Image classification data set "Tilapia_Dataset1" (Frostyrr/SariwaBa on GitHub). Class labels (2): segar, tidak segar.

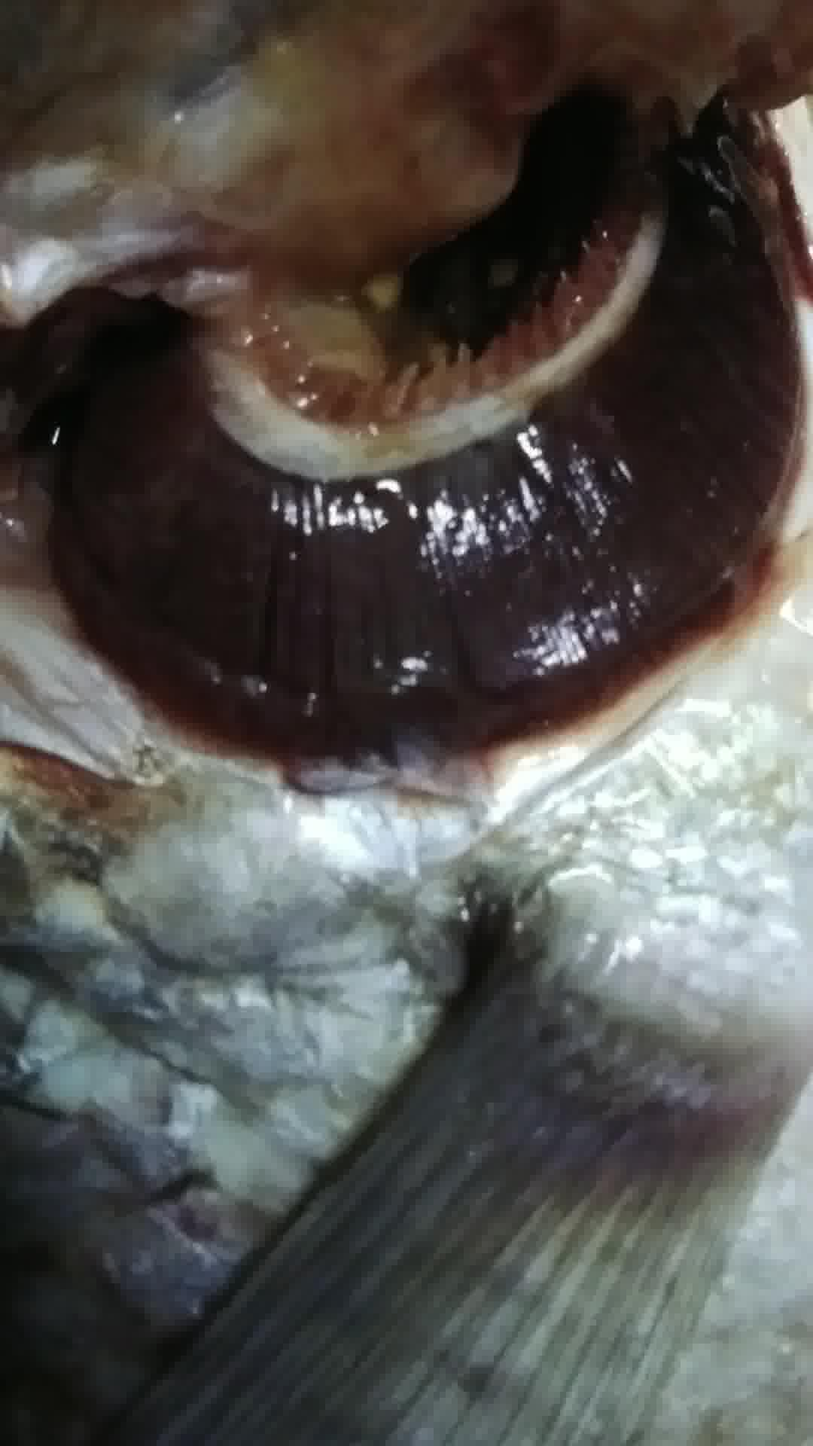
Label: tidak segar

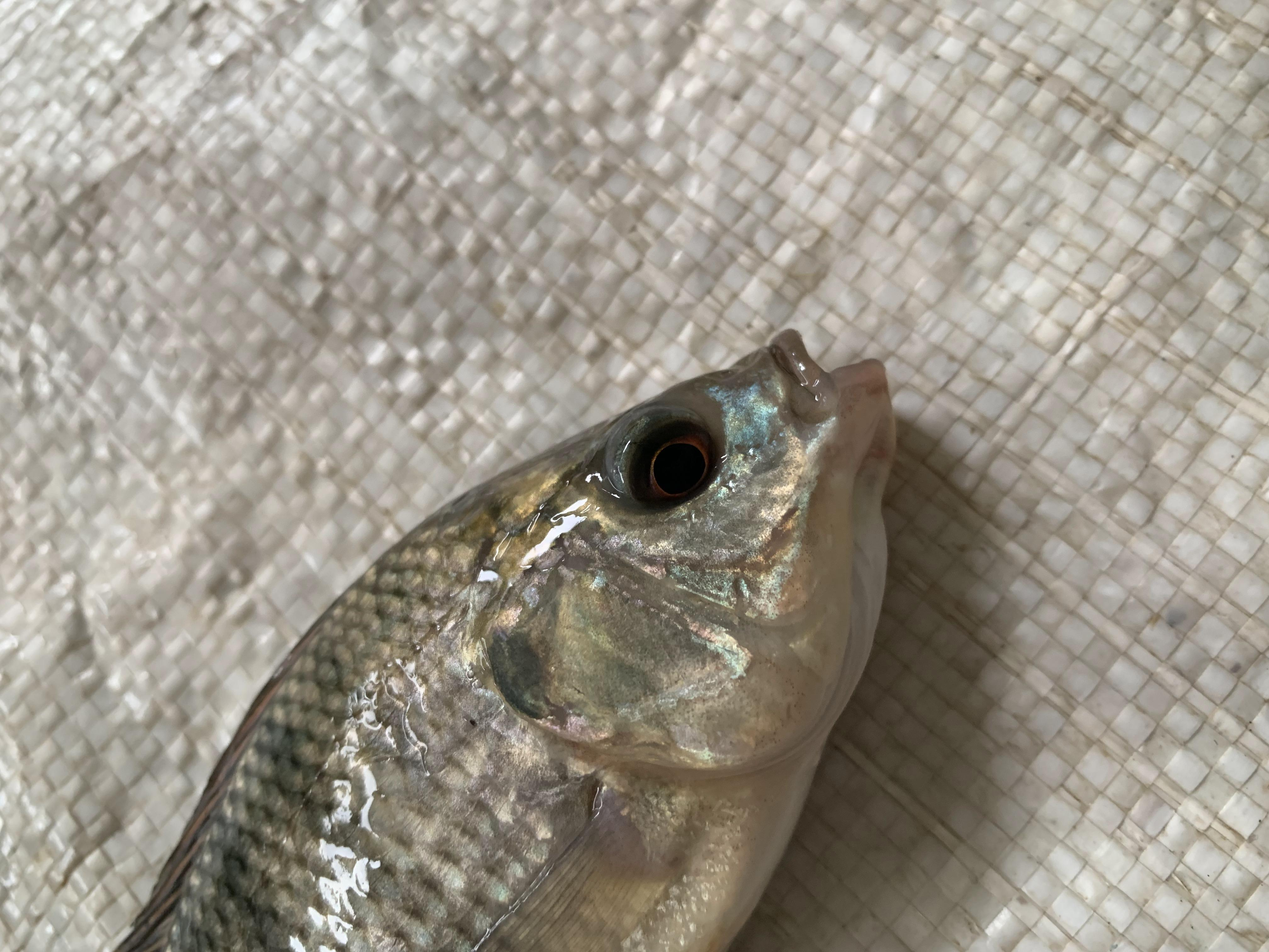
Label: segar

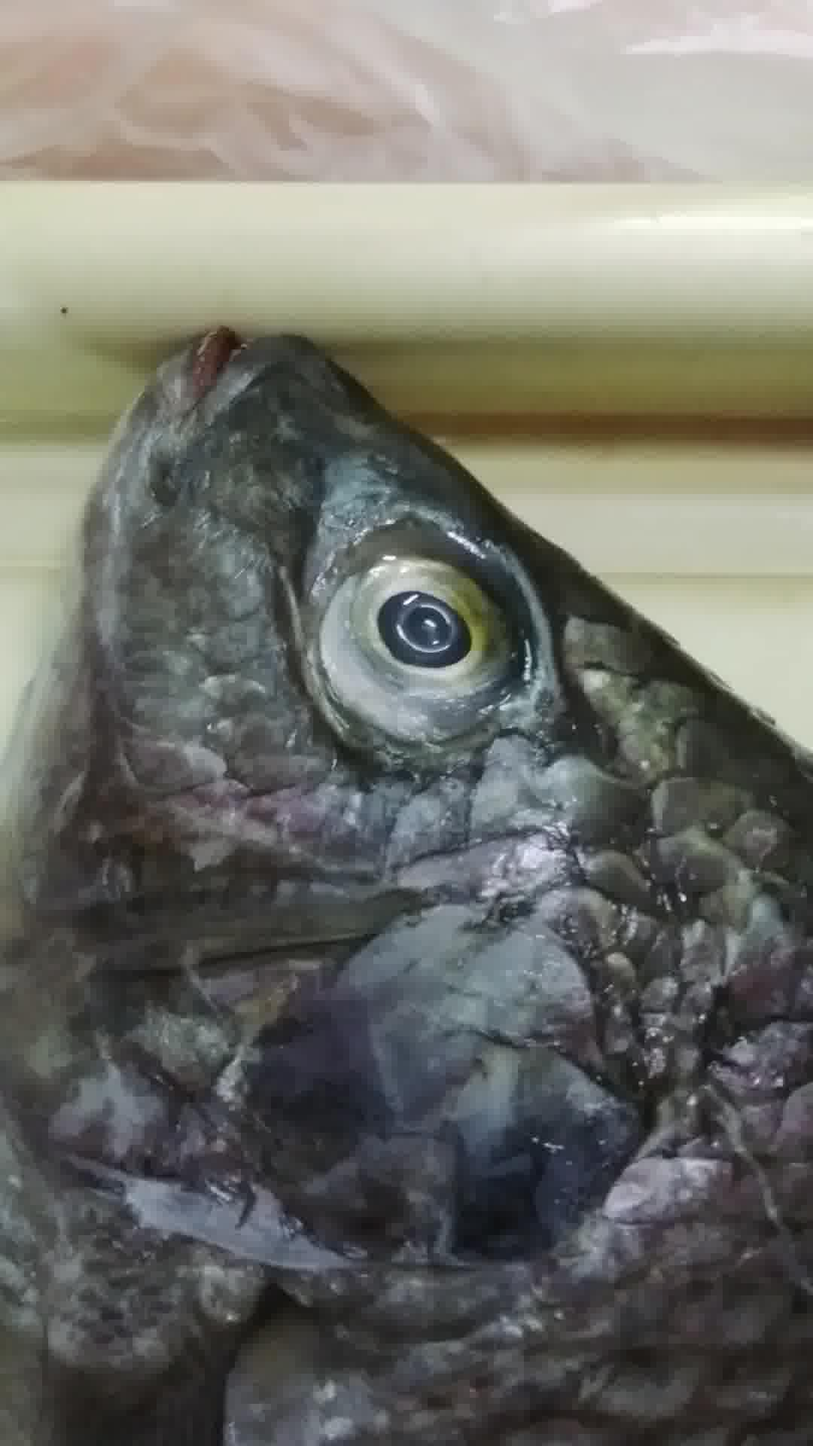
Label: tidak segar

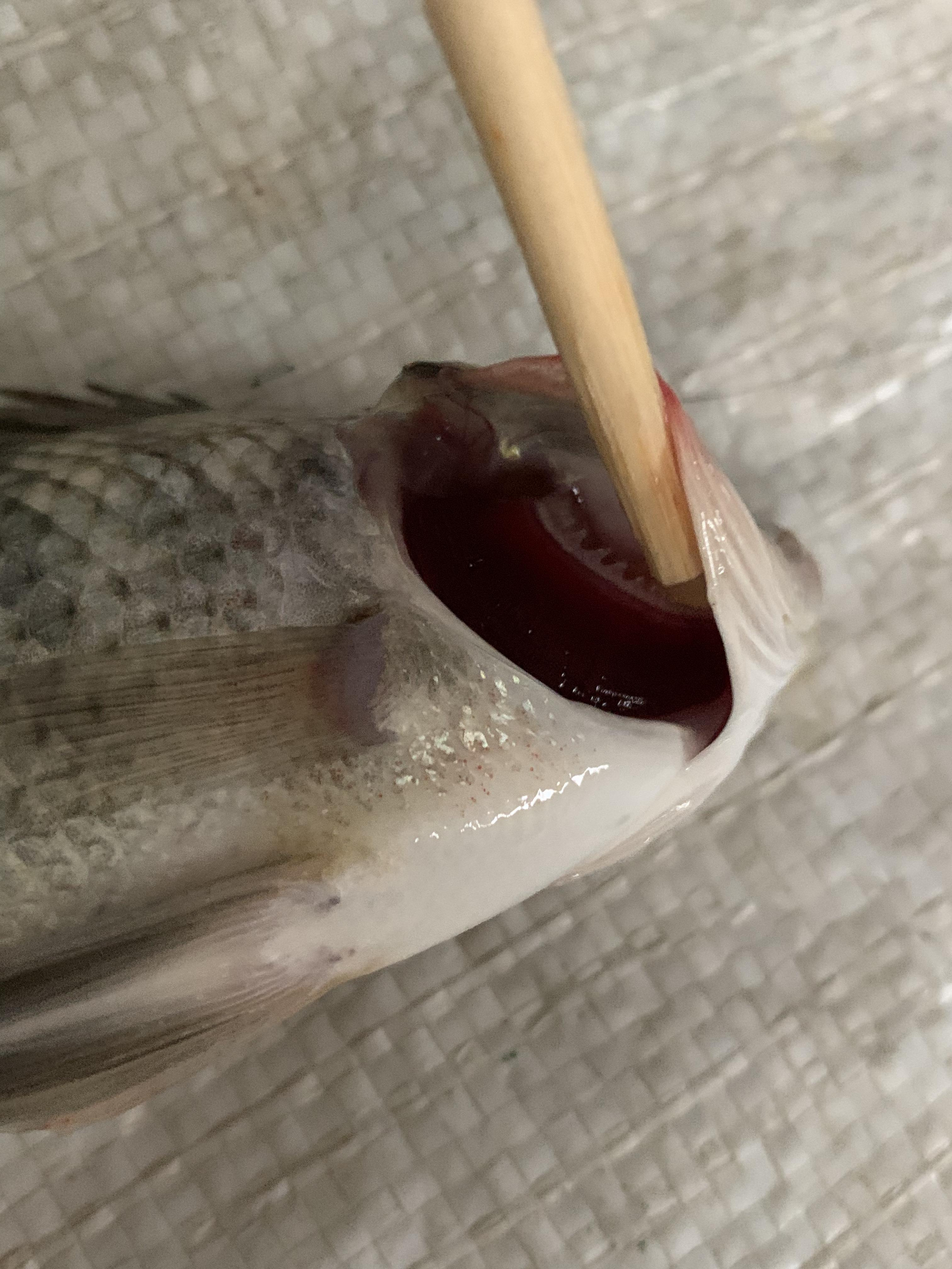
Label: segar
